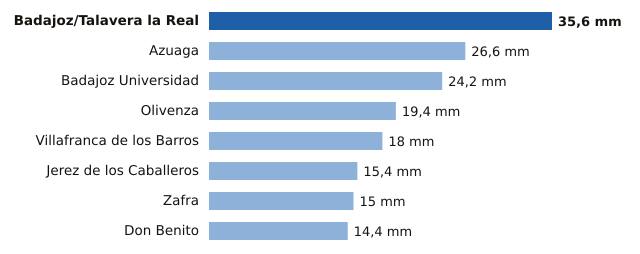

Data behind this chart, as committed beside it:
estacion, provincia, mm
Badajoz/Talavera la Real, Badajoz, 35.6
Azuaga, Badajoz, 26.6
Badajoz Universidad, Badajoz, 24.2
Olivenza, Badajoz, 19.4
Villafranca de los Barros, Badajoz, 18.0
Jerez de los Caballeros, Badajoz, 15.4
Zafra, Badajoz, 15.0
Don Benito, Badajoz, 14.4
